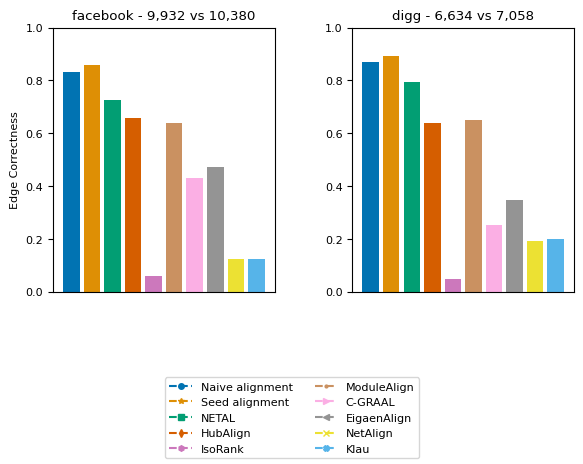

Generate this figure with matplotlib: (Note: this script raises an exception after producing the figure.)
import matplotlib.pyplot as plt

from matplotlib import rc
## use \showthe\font to check the font in Latex! https://tex.stackexchange.com/questions/109703/how-to-determine-the-font-being-used-by-a-latex-document
rc('font',**{'family':'serif','serif':['Computer Modern Roman'], 'size':8})

labels = ['Naive alignment', 'Seed alignment', 'NETAL', 'HubAlign', 'IsoRank', 'ModuleAlign', 'C-GRAAL', 'EigaenAlign', "NetAlign", "Klau"]
h_dblp = [0.830249, 0.857318, 0.723728, 0.656744, 0.059378, 0.636744, 0.428273, 0.47293, 0.12345, 0.1229372]
h_elegan = [0.869919, 0.890367, 0.795536, 0.639062, 0.0478274, 0.650322, 0.253820, 0.34810383, 0.1928374, 0.1998374]
x=[1,2,3,4,5,6,7,8,9,10]

# consistent colors
from matplotlib.colors import ListedColormap
import seaborn as sns

cmap = ListedColormap(sns.color_palette("colorblind", 10))
markersize = 4
style = {
        'Naive alignment':  {'color': cmap(0), 'marker': 'o', 'linestyle': '--', 'markersize': markersize},
        'Seed alignment':   {'color': cmap(1), 'marker': '*', 'linestyle': '--', 'markersize': markersize},
        'NETAL':            {'color': cmap(2), 'marker': 's', 'linestyle': '--', 'markersize': markersize},
        'HubAlign':         {'color': cmap(3), 'marker': 'd', 'linestyle': '--', 'markersize': markersize},
        'IsoRank':          {'color': cmap(4), 'marker': 'h', 'linestyle': '--', 'markersize': markersize},
        'ModuleAlign':      {'color': cmap(5), 'marker': '.', 'linestyle': '--', 'markersize': markersize},
        'C-GRAAL':          {'color': cmap(6), 'marker': '>', 'linestyle': '--', 'markersize': markersize},
        'EigaenAlign':       {'color': cmap(7), 'marker': '<', 'linestyle': '--', 'markersize': markersize},
        "NetAlign":         {'color': cmap(8), 'marker': 'x', 'linestyle': '--', 'markersize': markersize},
        "Klau":             {'color': cmap(9), 'marker': 'X', 'linestyle': '--', 'markersize': markersize},
        }

f, ax = plt.subplots(1,2)

ax[0].set_title(r"facebook - 9,932 vs 10,380")
ax[0].set_ylabel("Edge Correctness")
ax[0].bar(x,h_dblp,color=[style[l]['color'] for l in labels])
ax[0].set_ylim((0,1))

ax[1].set_title(r"digg - 6,634 vs 7,058")
ax[1].bar(x,h_elegan,color=[style[l]['color'] for l in labels])
ax[1].set_ylim((0,1))

for a in ax:
    a.set_xticks([])

# hardcode size
# width = 6.80914 / 2
# height = width / 1.618
# f.set_size_inches(width, height)

from matplotlib.lines import Line2D
legend_elem = [Line2D([0], [0], label=method, **kwargs) for method, kwargs in style.items()]
f.legend(handles=legend_elem, loc='lower center', ncol=2)

#f.subplots_adjust(bottom=0.45, left=.175, right=1.0, top=.94)

plt.tight_layout()
f.subplots_adjust(bottom=0.35, wspace=0.35, top = 0.9, right=0.9)
plt.show()
plt.savefig('bar_plots/facebook_digg.pdf')
